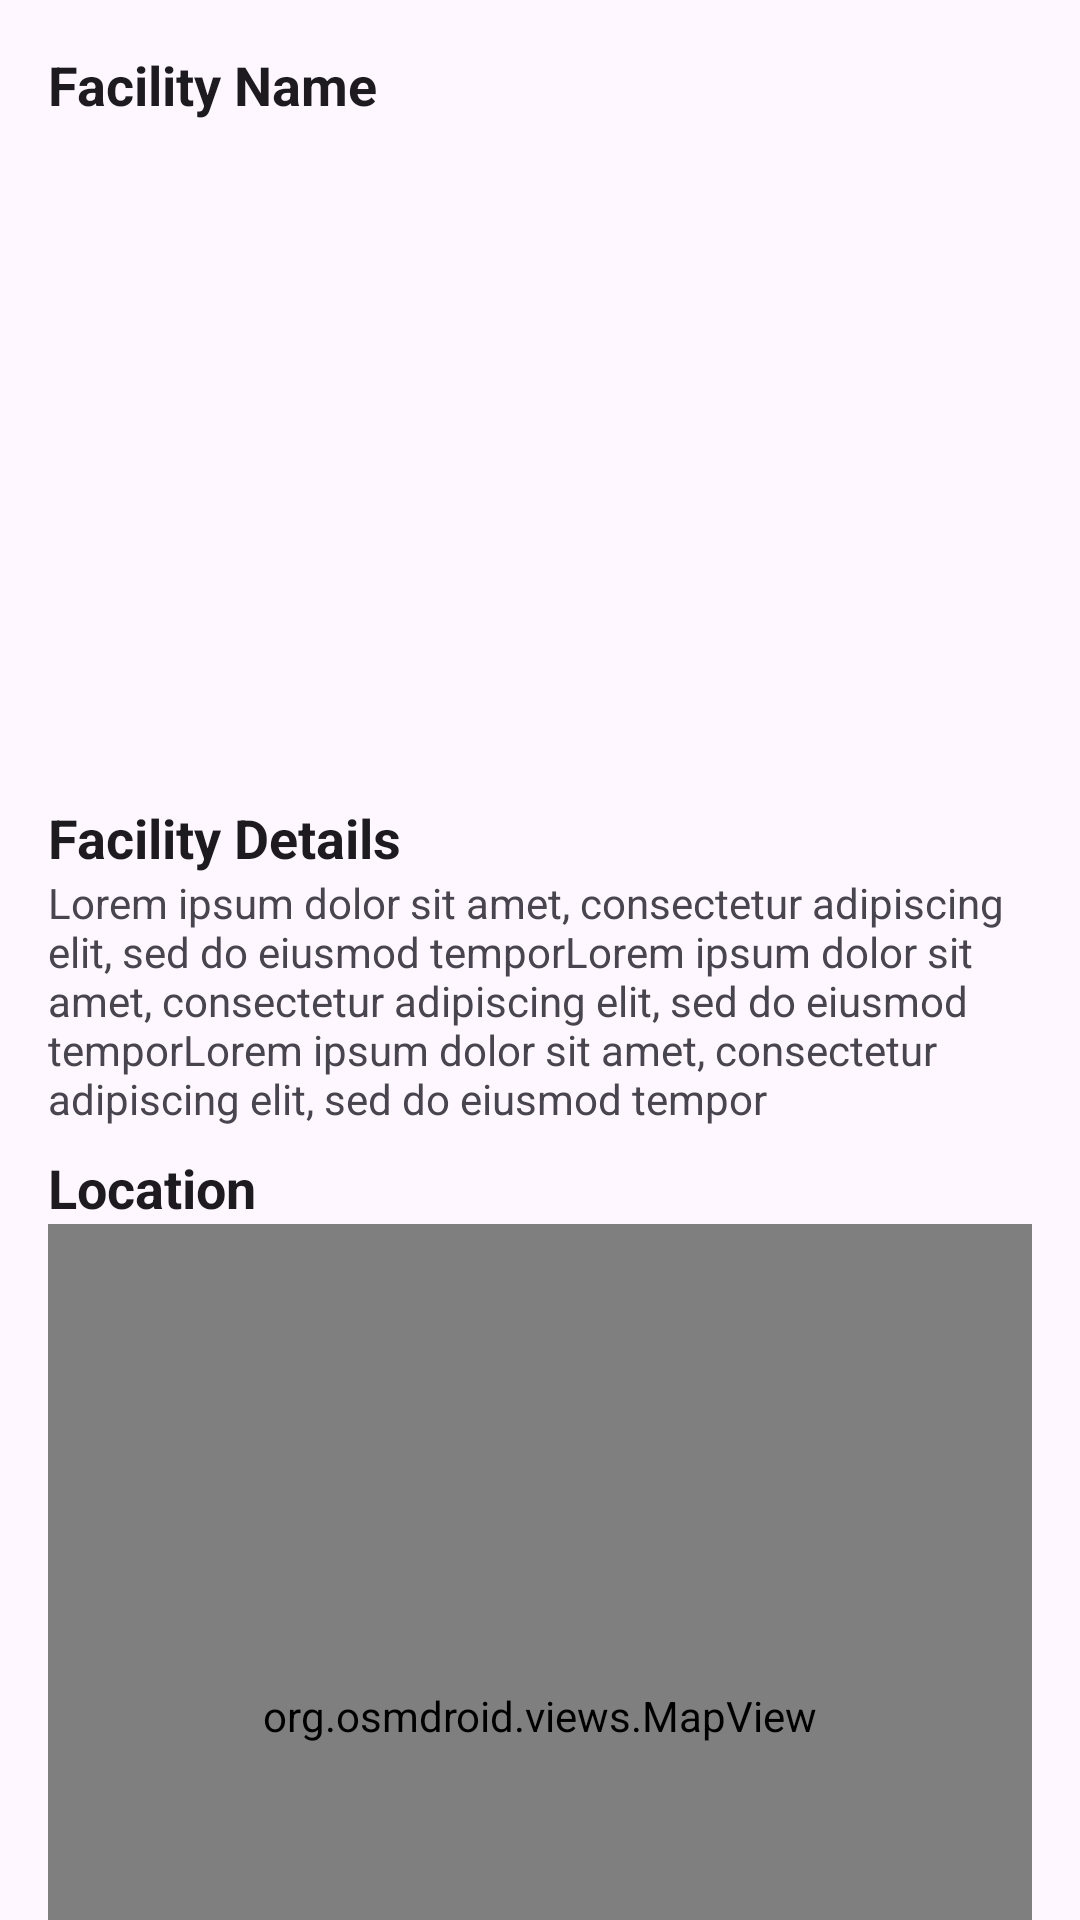

Write the Android layout XML for this screen, with the resource values it uses.
<!-- AndroidManifest.xml: application theme Theme.NapkinApp -->
<!-- res/layout/facility_details.xml -->
<?xml version="1.0" encoding="utf-8"?>
<androidx.core.widget.NestedScrollView
    xmlns:android="http://schemas.android.com/apk/res/android"
    xmlns:app="http://schemas.android.com/apk/res-auto"
    xmlns:tools="http://schemas.android.com/tools"
    android:layout_width="match_parent"
    android:layout_height="wrap_content"
    android:fillViewport="true">

    <LinearLayout
        android:layout_width="match_parent"
        android:layout_height="wrap_content"
        android:orientation="vertical"
        android:padding="16dp">

        <TextView
            android:id="@+id/facility_name"
            android:layout_width="match_parent"
            android:layout_height="wrap_content"
            android:text="Facility Name"
            android:textColor="@color/text_primary"
            android:textSize="18sp"
            android:textStyle="bold"
            app:layout_constraintStart_toStartOf="parent"
            app:layout_constraintTop_toTopOf="parent" />

        <androidx.constraintlayout.widget.ConstraintLayout
            android:layout_width="match_parent"
            android:layout_height="wrap_content">

            <com.google.android.material.imageview.ShapeableImageView
                android:id="@+id/image"
                android:layout_width="match_parent"
                android:layout_height="0dp"
                android:scaleType="centerCrop"
                android:src="@mipmap/ic_launcher"
                app:layout_constraintDimensionRatio="3:2"
                app:layout_constraintEnd_toEndOf="parent"
                app:layout_constraintStart_toStartOf="parent"
                app:layout_constraintTop_toTopOf="parent"
                app:shapeAppearanceOverlay="@style/rounded_corners_lg" />

        </androidx.constraintlayout.widget.ConstraintLayout>

        <TextView
            android:id="@+id/facility_description_text_view"
            android:layout_width="match_parent"
            android:layout_height="wrap_content"
            android:layout_marginTop="8dp"
            android:text="Facility Details"
            android:textColor="@color/text_primary"
            android:textSize="18sp"
            android:textStyle="bold" />

        <TextView
            android:id="@+id/facility_description"
            android:layout_width="match_parent"
            android:layout_height="wrap_content"
            android:text="Lorem ipsum dolor sit amet, consectetur adipiscing elit, sed do eiusmod temporLorem ipsum dolor sit amet, consectetur adipiscing elit, sed do eiusmod temporLorem ipsum dolor sit amet, consectetur adipiscing elit, sed do eiusmod tempor"
            android:textColor="@color/text_secondary" />


        

        <TextView
            android:id="@+id/location_text_view"
            android:layout_width="match_parent"
            android:layout_height="wrap_content"
            android:layout_marginTop="8dp"
            android:text="Location"
            android:textColor="@color/text_primary"
            android:textSize="@dimen/text_size_primary"
            android:textStyle="bold"
            app:layout_constraintStart_toStartOf="parent"
            app:layout_constraintTop_toTopOf="parent" />

        <ScrollView
            android:layout_width="match_parent"
            android:layout_height="match_parent">

            <LinearLayout
                android:layout_width="match_parent"
                android:layout_height="wrap_content"
                android:orientation="vertical" />
        </ScrollView>

        <include
            layout="@layout/map_widget"
            android:layout_width="match_parent"
            android:layout_height="wrap_content" />

        <Button
            android:id="@+id/viewEventsButton"
            android:layout_width="match_parent"
            android:layout_height="wrap_content"
            android:layout_marginTop="8dp"
            android:backgroundTint="@color/neutralGray"
            android:text="View Events"
            android:textColor="@color/white" />

        <Button
            android:id="@+id/button"
            android:layout_width="match_parent"
            android:layout_height="wrap_content"
            android:layout_marginTop="8dp"
            android:backgroundTint="@color/colorRemoveDark"
            android:text="Delete Facility"
            android:textColor="@color/white"
            app:icon="@drawable/baseline_delete_24" />

    </LinearLayout>
</androidx.core.widget.NestedScrollView>
<!-- res/layout/map_widget.xml (included above) -->
<?xml version="1.0" encoding="utf-8"?>
<androidx.constraintlayout.widget.ConstraintLayout xmlns:android="http://schemas.android.com/apk/res/android"
    android:layout_width="match_parent"
    android:layout_height="wrap_content"
    xmlns:app="http://schemas.android.com/apk/res-auto">

    <org.osmdroid.views.MapView android:id="@+id/map"
        android:layout_width="0dp"
        android:layout_height="0dp"
        app:layout_constraintStart_toStartOf="parent"
        app:layout_constraintTop_toTopOf="parent"
        app:layout_constraintWidth="match_parent"
        app:layout_constraintDimensionRatio="1:1"/>
</androidx.constraintlayout.widget.ConstraintLayout>
<!-- resources referenced by this layout -->
<resources>
  <color name="colorRemoveDark">#924444</color>
  <color name="neutralGray">#556677</color>
  <color name="text_primary">#FF1D1B20</color>
  <color name="text_secondary">#FF49454F</color>
  <color name="white">#FFFFFFFF</color>
  <dimen name="text_size_primary">18sp</dimen>
  <style name="rounded_corners_lg">
          <item name="cornerSize">50dp</item>
      </style>
  <style name="Theme.NapkinApp" parent="Base.Theme.NapkinApp" />
  <style name="Base.Theme.NapkinApp" parent="Theme.Material3.DayNight.NoActionBar">
          
          
      </style>
</resources>
